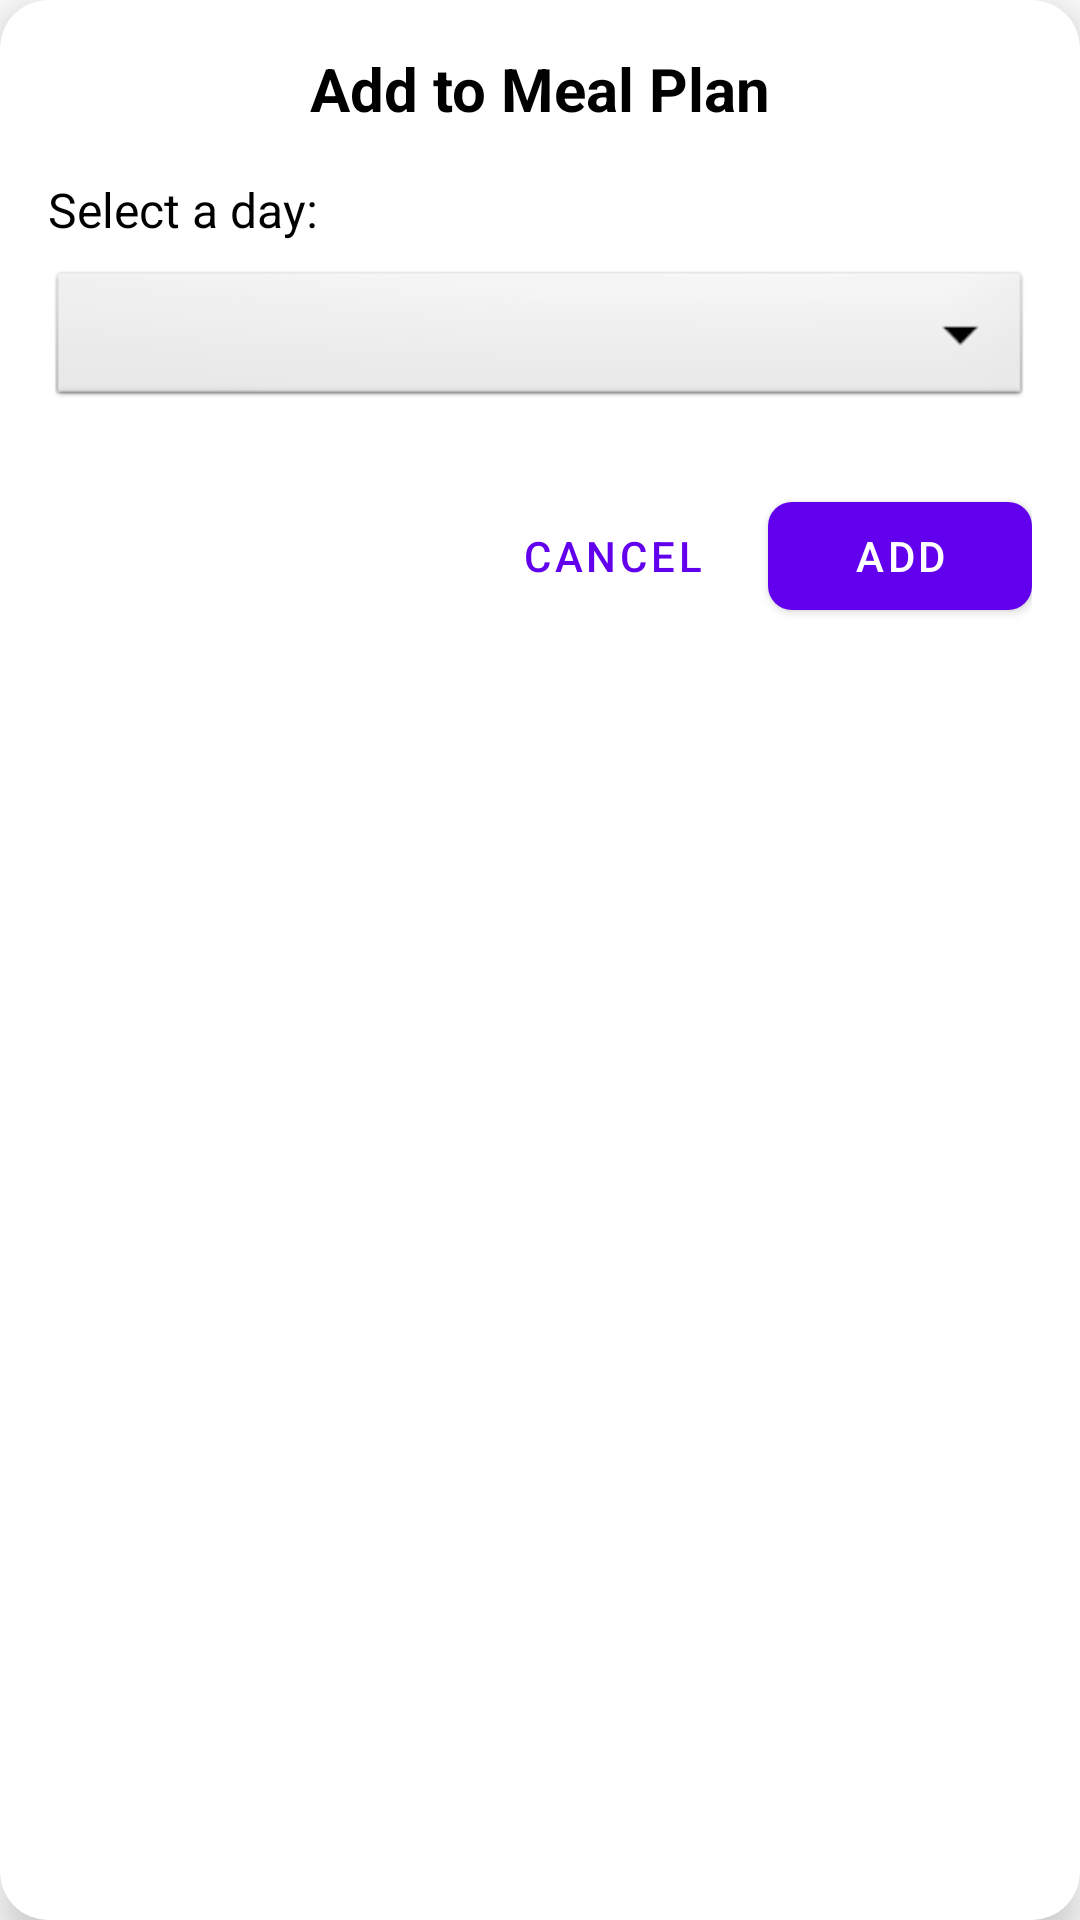

Here is an Android app screen rendered from its layout file. Give the layout XML and the strings, colors and styles it references.
<!-- AndroidManifest.xml: application theme Theme.Meal_APP -->
<!-- res/layout/dialog_add_to_meal_plan.xml -->
<?xml version="1.0" encoding="utf-8"?>
<androidx.cardview.widget.CardView xmlns:android="http://schemas.android.com/apk/res/android"
    xmlns:app="http://schemas.android.com/apk/res-auto"
    android:layout_width="match_parent"
    android:layout_height="wrap_content"
    app:cardCornerRadius="16dp"
    app:cardElevation="8dp">

    
    <LinearLayout
        android:layout_width="match_parent"
        android:layout_height="wrap_content"
        android:orientation="vertical"
        android:padding="16dp">

        
        <TextView
            android:layout_width="match_parent"
            android:layout_height="wrap_content"
            android:gravity="center"
            android:text="Add to Meal Plan"
            android:textColor="@android:color/black"
            android:textSize="20sp"
            android:textStyle="bold"
            android:layout_marginBottom="16dp" />

        
        <TextView
            android:layout_width="match_parent"
            android:layout_height="wrap_content"
            android:text="Select a day:"
            android:textSize="16sp"
            android:textColor="@android:color/black"
            android:layout_marginBottom="8dp" />

        
        <Spinner
            android:id="@+id/daySpinner"
            android:layout_width="match_parent"
            android:layout_height="wrap_content"
            android:layout_marginBottom="24dp"
            android:padding="8dp"
            android:background="@android:drawable/btn_dropdown" />

        
        <LinearLayout
            android:layout_width="match_parent"
            android:layout_height="wrap_content"
            android:orientation="horizontal"
            android:gravity="end">

            
            <Button
                android:id="@+id/cancelButton"
                android:layout_width="wrap_content"
                android:layout_height="wrap_content"
                android:layout_marginEnd="8dp"
                android:text="Cancel"
                style="@style/Widget.MaterialComponents.Button.TextButton" />

            
            <Button
                android:id="@+id/addButton"
                android:layout_width="wrap_content"
                android:layout_height="wrap_content"
                android:text="Add"
                android:textColor="@android:color/white"
                app:cornerRadius="8dp" />
        </LinearLayout>
    </LinearLayout>
</androidx.cardview.widget.CardView>
<!-- resources referenced by this layout -->
<resources>
  <style name="Theme.Meal_APP" parent="Theme.MaterialComponents.DayNight.NoActionBar">
          
          <item name="colorPrimary">@color/purple_500</item>
          <item name="colorPrimaryVariant">@color/purple_700</item>
          <item name="colorOnPrimary">@color/white</item>
          
          <item name="colorSecondary">@color/teal_200</item>
          <item name="colorSecondaryVariant">@color/teal_700</item>
          <item name="colorOnSecondary">@color/black</item>
          
          <item name="android:statusBarColor">?attr/colorPrimaryVariant</item>
          
          <item name="bottomNavigationStyle">@style/Widget.App.BottomNavigationView</item>
      </style>
  <color name="purple_500">#FF6200EE</color>
  <color name="purple_700">#FF3700B3</color>
  <color name="white">#FFFFFFFF</color>
  <color name="teal_200">#FF03DAC5</color>
  <color name="teal_700">#FF018786</color>
  <color name="black">#FF000000</color>
  <style name="Widget.App.BottomNavigationView" parent="Widget.MaterialComponents.BottomNavigationView">
          <item name="materialThemeOverlay">@style/ThemeOverlay.App.BottomNavigationView</item>
      </style>
  <style name="ThemeOverlay.App.BottomNavigationView" parent="">
          <item name="colorPrimary">@color/orange</item>
          <item name="colorOnSurface">@color/gray</item>
      </style>
  <color name="orange">#fb923c</color>
  <color name="gray">#374151</color>
</resources>
